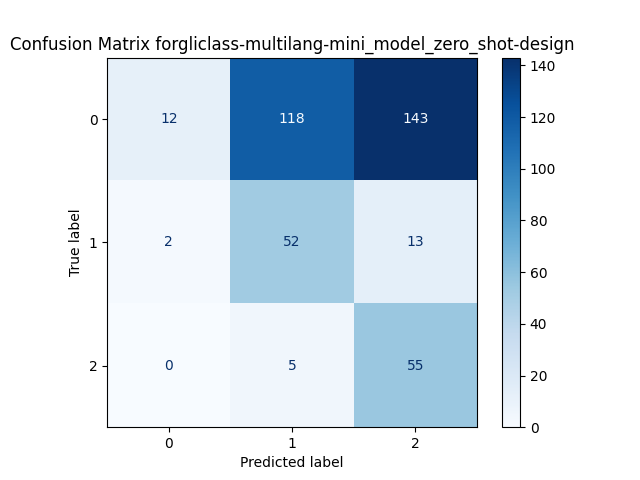

Data behind this chart, as committed beside it:
, Predicted 0, Predicted 1, Predicted 2
Actual 0, 12, 118, 143
Actual 1, 2, 52, 13
Actual 2, 0, 5, 55
